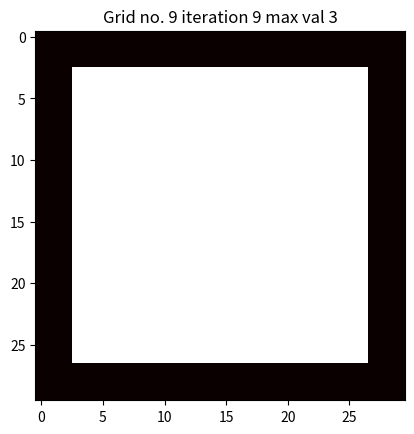

Reproduce this figure in Python.
import numpy as np
import matplotlib.pyplot as plt
from matplotlib.animation import FuncAnimation, PillowWriter

# Set the size of the grid
n = 30

# Set the number of iterations
num_iterations = 10

# Set the number of grids to generate
num_grids = 10

# Set the range of possible weights and biases
weight_range = (-3, 3)
bias_range = (3, 3)


# Define a function that maps values to the desired range
def map_values(x: float) -> int:
    return min(max(int(x), 0), 3)
    # return int(x)

# Generate the specified number of grids
fig = plt.figure()
im = None
for i in range(num_grids):
    print(f'Grid no. {i}')
    # Initialize the grid with random values
    # grid = np.random.randint(2, size=(n,n), dtype=int)
    grid = np.zeros((n,n), dtype=int)
    # for p in range(5):
    #     randx = np.random.randint(n)
    #     randy = np.random.randint(n)
    #     grid[randx,randy] = 1
    grid[int(np.ceil(n/2)),int(np.ceil(n/2))] = 1
      
    # Set random weights and biases
    weights = np.random.uniform(weight_range[0], weight_range[1], size=(7,7))
    bias = np.random.uniform(bias_range[0], bias_range[1])
    # Iterate over the number of iterations
    for j in range(num_iterations):
        # print(grid)
        if im is None:
            im = plt.imshow(grid, cmap='hot', interpolation='nearest', vmin=0, vmax=3)
        else:
            im.set_data(grid)
            im.set_cmap('hot')
        plt.title(f'Grid no. {i} iteration {j} max val {np.max(grid)}')
        plt.pause(0.00001)

        # print(j)
        # Create an empty grid to store the new values
        new_grid = np.zeros((n,n))
        # Iterate over each cell in the grid
        for k in range(3,n-3):
            for ll in range(3,n-3):
                # Apply the NCA rule to update the cell
                new_grid[k,ll] = np.sum(weights * grid[k-3:k+4,ll-3:ll+4]) + bias
        # Map the values in the grid to the desired range
        grid = np.vectorize(map_values)(new_grid)
# plt.show()

    # Visualize the grid as 3D voxels
    # ax = fig.add_subplot(111, projection='3d')
    # x, y = np.meshgrid(range(n), range(n))
    # filled = np.ones((n-1,n-1,max(grid.flatten())+1))
    # print(f'filled: {filled.shape}')
    # ax.voxels(x, y, grid, filled=filled, edgecolor='k')
    # print(grid)
    # ax.voxels(grid, edgecolor='k')
    # ax.set_aspect('equal', 'box')
    # plt.show()
